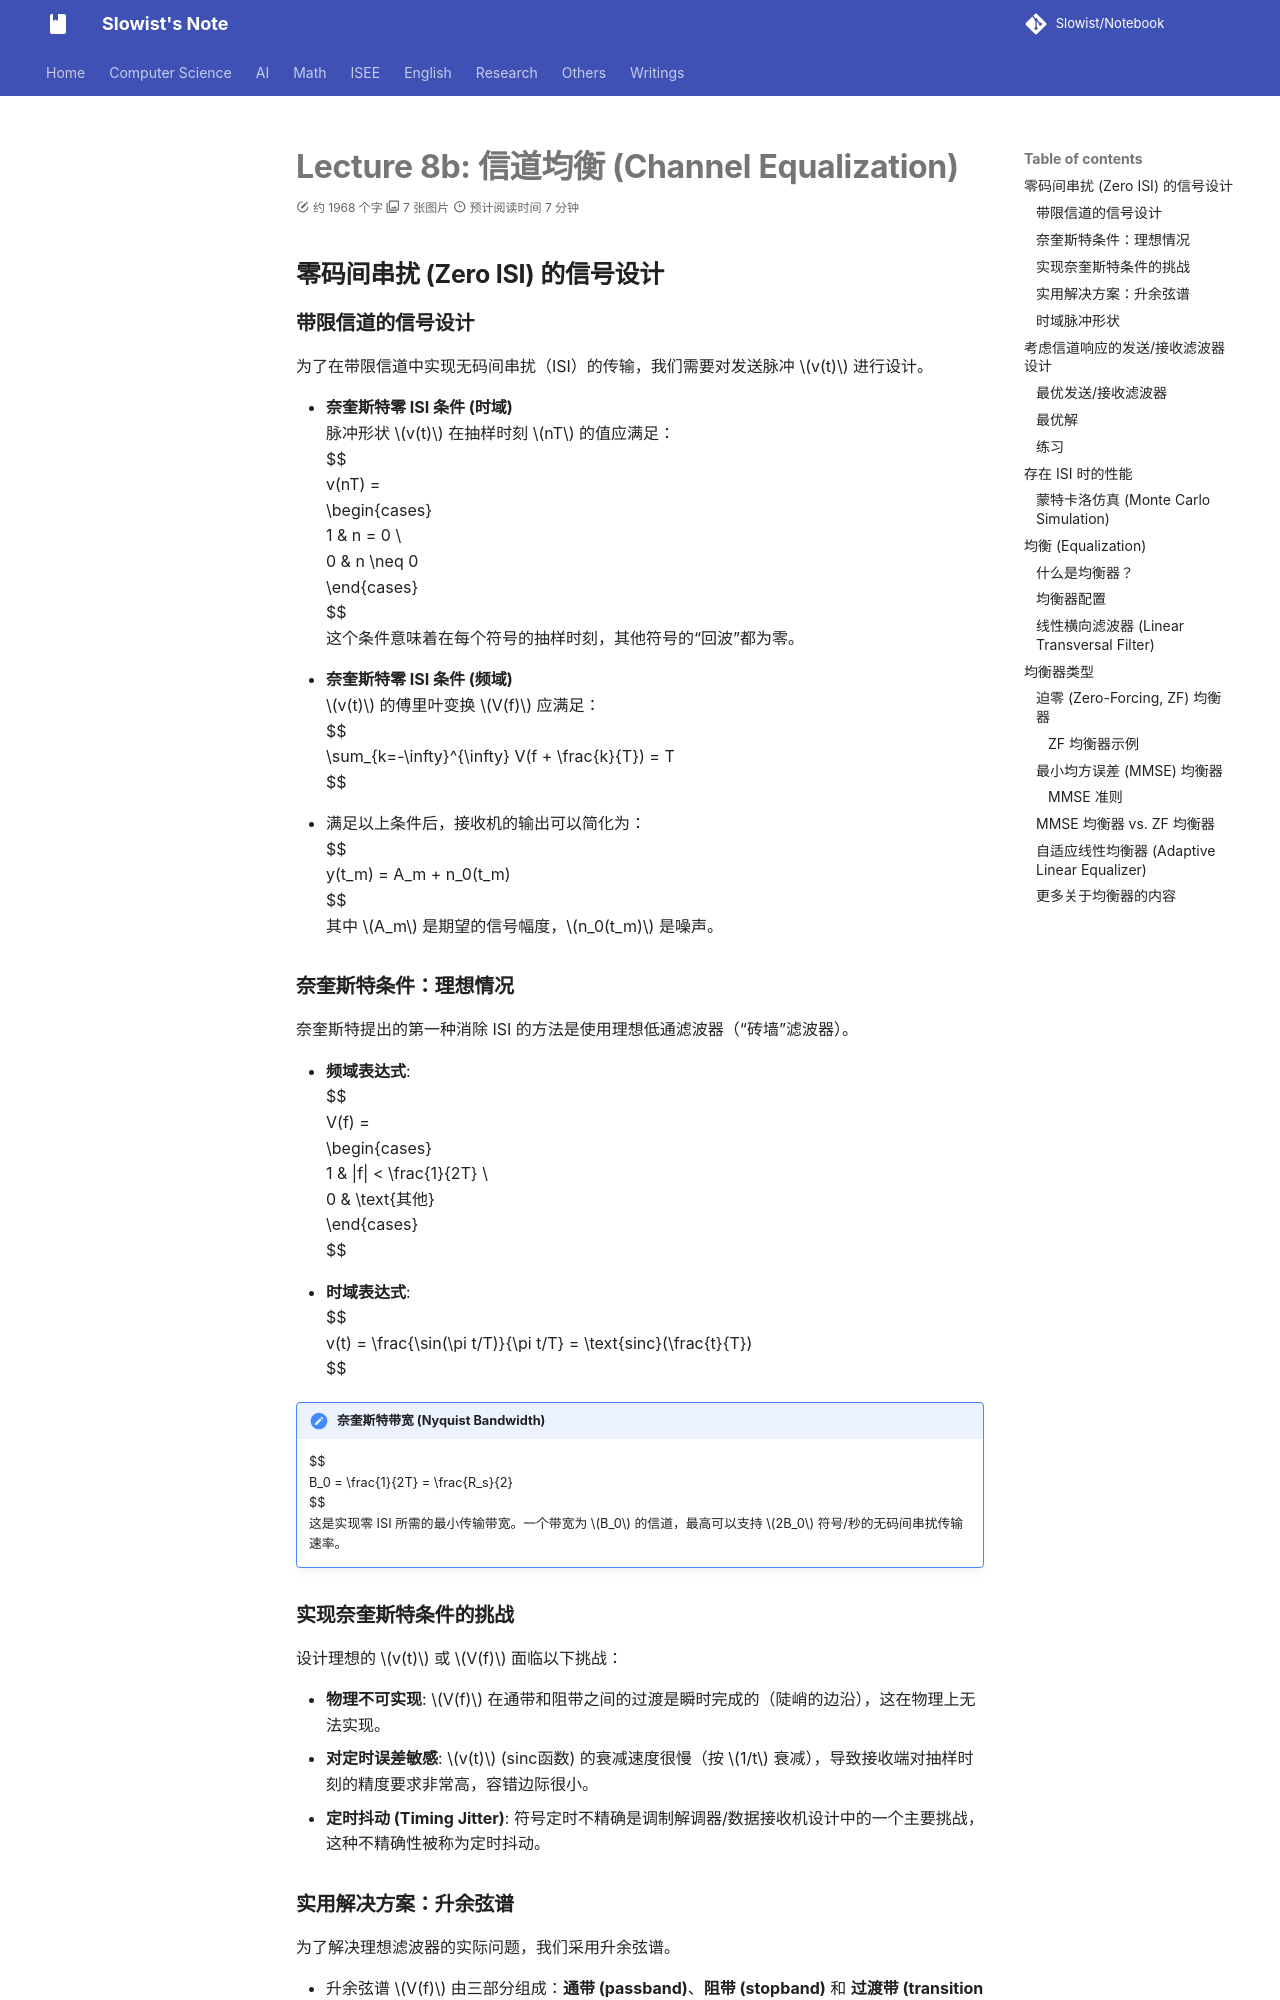

repository: Slowist-Lee/notebook · page: isee/communication/m8b/index.html · generator: mkdocs

# Lecture 8b: 信道均衡 (Channel Equalization)

## 零码间串扰 (Zero ISI) 的信号设计

### 带限信道的信号设计

为了在带限信道中实现无码间串扰（ISI）的传输，我们需要对发送脉冲 $v(t)$ 进行设计。

- **奈奎斯特零 ISI 条件 (时域)**
  脉冲形状 $v(t)$ 在抽样时刻 $nT$ 的值应满足：
  $$
  v(nT) = 
  \begin{cases}
  1 & n = 0 \\
  0 & n \neq 0
  \end{cases}
  $$
  这个条件意味着在每个符号的抽样时刻，其他符号的“回波”都为零。

- **奈奎斯特零 ISI 条件 (频域)**
  $v(t)$ 的傅里叶变换 $V(f)$ 应满足：
  $$
  \sum_{k=-\infty}^{\infty} V(f + \frac{k}{T}) = T
  $$

- 满足以上条件后，接收机的输出可以简化为：
  $$
  y(t_m) = A_m + n_0(t_m)
  $$
  其中 $A_m$ 是期望的信号幅度，$n_0(t_m)$ 是噪声。

### 奈奎斯特条件：理想情况

奈奎斯特提出的第一种消除 ISI 的方法是使用理想低通滤波器（“砖墙”滤波器）。

- **频域表达式**:
  $$
  V(f) = 
  \begin{cases}
  1 & |f| < \frac{1}{2T} \\
  0 & \text{其他}
  \end{cases}
  $$

- **时域表达式**:
  $$
  v(t) = \frac{\sin(\pi t/T)}{\pi t/T} = \text{sinc}(\frac{t}{T})
  $$



> [!define] 奈奎斯特带宽 (Nyquist Bandwidth)
> $$
> B_0 = \frac{1}{2T} = \frac{R_s}{2}
> $$
> 这是实现零 ISI 所需的最小传输带宽。一个带宽为 $B_0$ 的信道，最高可以支持 $2B_0$ 符号/秒的无码间串扰传输速率。

### 实现奈奎斯特条件的挑战

设计理想的 $v(t)$ 或 $V(f)$ 面临以下挑战：
- **物理不可实现**: $V(f)$ 在通带和阻带之间的过渡是瞬时完成的（陡峭的边沿），这在物理上无法实现。
- **对定时误差敏感**: $v(t)$ (sinc函数) 的衰减速度很慢（按 $1/t$ 衰减），导致接收端对抽样时刻的精度要求非常高，容错边际很小。
- **定时抖动 (Timing Jitter)**: 符号定时不精确是调制解调器/数据接收机设计中的一个主要挑战，这种不精确性被称为定时抖动。

### 实用解决方案：升余弦谱

为了解决理想滤波器的实际问题，我们采用升余弦谱。
- 升余弦谱 $V(f)$ 由三部分组成：**通带 (passband)**、**阻带 (stopband)** 和 **过渡带 (transition band)**。
- 过渡带的形状像一个余弦波，使得频域响应是平滑的，物理上可以实现。

$$
V(f) = 
\begin{cases}
1 & 0 \le |f| < f_1 \\
\frac{1}{2} \left[ 1 + \cos\left( \frac{\pi(|f|-f_1)}{2B_0-2f_1} \right) \right] & f_1 \le |f| < 2B_0-f_1 \\
0 & |f| \ge 2B_0 - f_1
\end{cases}
$$
